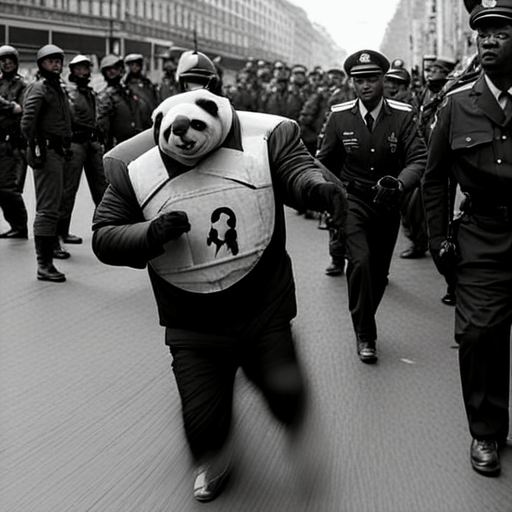
Generation parameters embedded in this image by AUTOMATIC1111 Stable Diffusion web UI or a fork of it (Forge, ...) (PNG 'parameters' text chunk):
clash with demonstrators,panda
Steps: 20, Sampler: DPM++ 2M, Schedule type: Karras, CFG scale: 7, Seed: 9, Size: 512x512, Model hash: 7440042bbd, Model: sd_xl_refiner_1.0, VAE hash: 645b5c4cae, VAE: darkVAESDXL_whoDimmedTheLight.safetensors, Version: v1.10.0